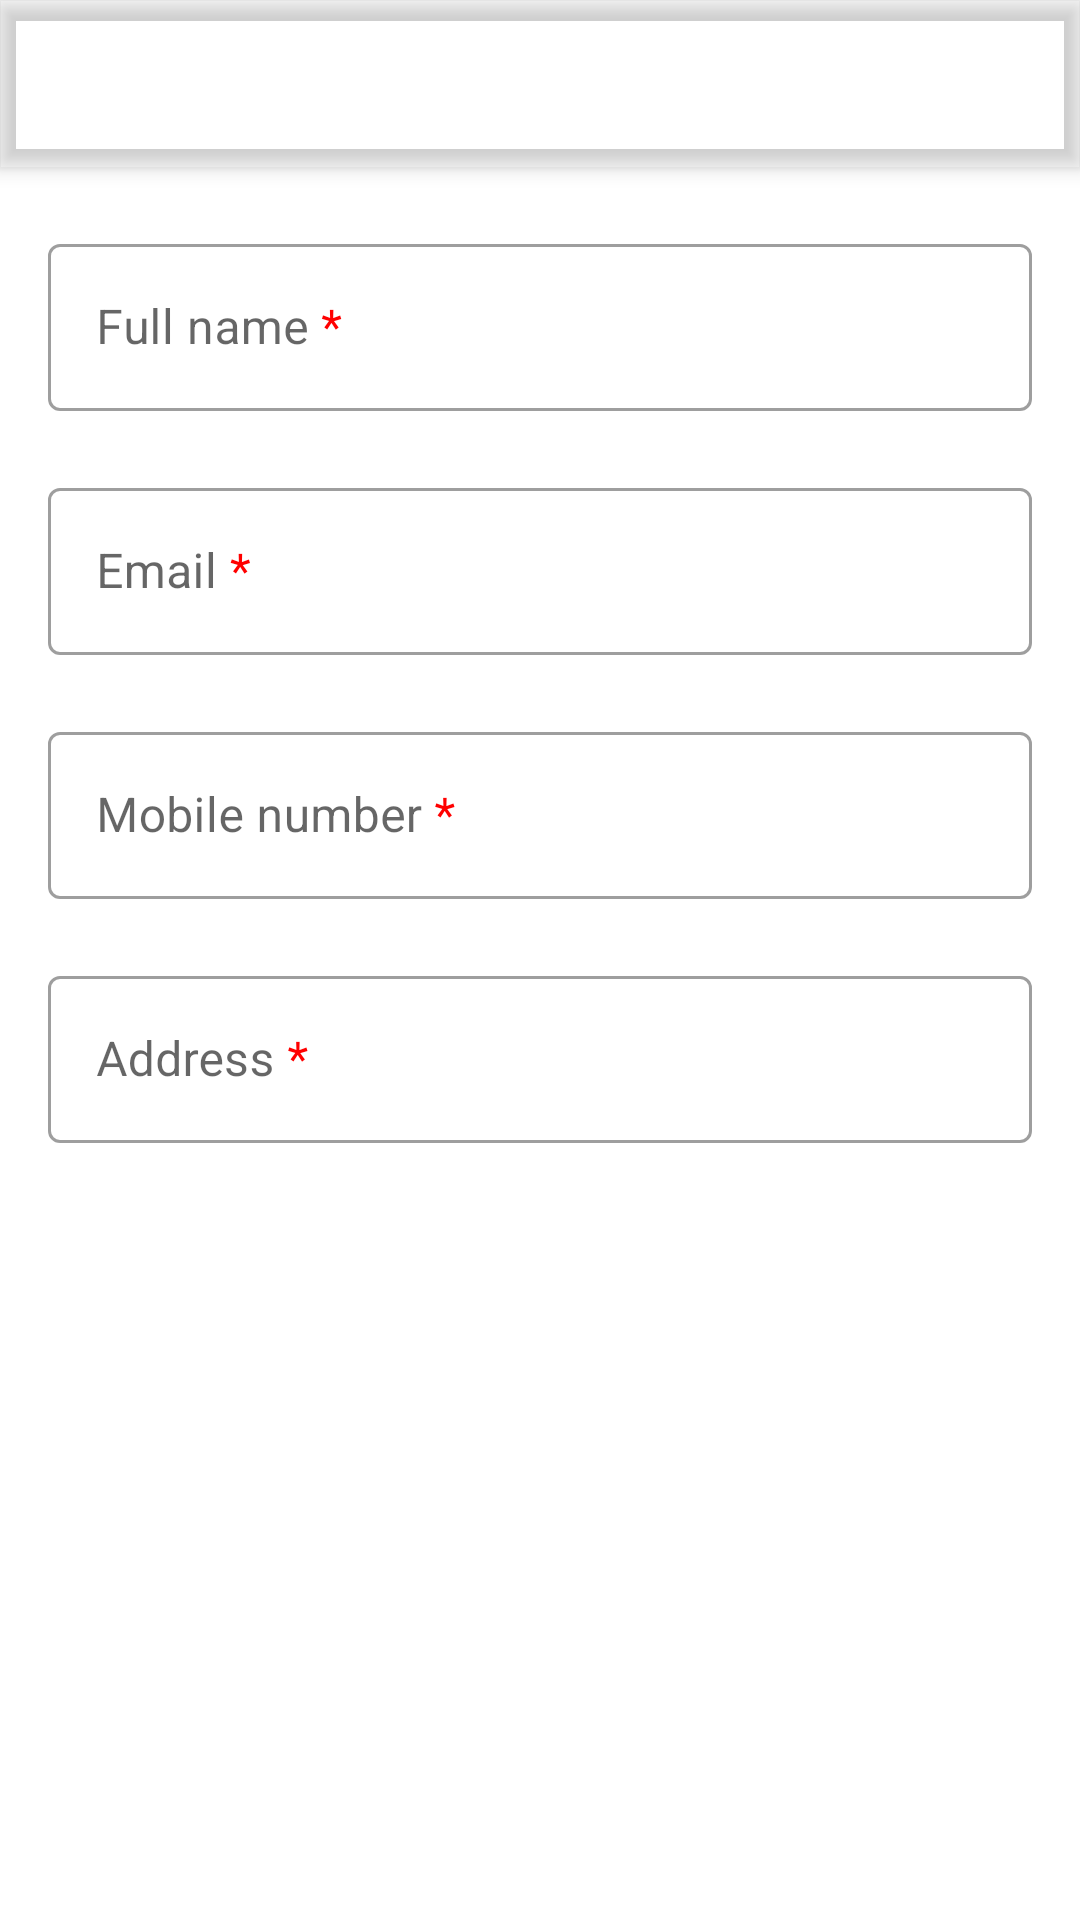

Android layout source for this screen:
<!-- AndroidManifest.xml: activity theme Theme.MovieAndUsers.NoActionBar -->
<!-- res/layout/activity_add_user.xml -->
<?xml version="1.0" encoding="utf-8"?>
<androidx.coordinatorlayout.widget.CoordinatorLayout xmlns:android="http://schemas.android.com/apk/res/android"
    xmlns:app="http://schemas.android.com/apk/res-auto"
    xmlns:tools="http://schemas.android.com/tools"
    android:layout_width="match_parent"
    android:layout_height="match_parent"
    tools:context=".ui.AddUserActivity">

    <com.google.android.material.appbar.AppBarLayout
        android:layout_width="match_parent"
        android:layout_height="wrap_content"
        android:theme="@style/Theme.MovieAndUsers.AppBarOverlay">

        <androidx.appcompat.widget.Toolbar
            android:id="@+id/toolbar"
            android:layout_width="match_parent"
            android:layout_height="?attr/actionBarSize"
            android:background="?attr/colorPrimary"
            app:popupTheme="@style/Theme.MovieAndUsers.PopupOverlay" />

    </com.google.android.material.appbar.AppBarLayout>

    <LinearLayout
        android:layout_marginTop="60dp"
        android:padding="16dp"
        android:layout_width="match_parent"
        android:layout_height="match_parent"
        android:orientation="vertical">

        <com.google.android.material.textfield.TextInputLayout
            android:layout_width="match_parent"
            android:layout_height="wrap_content"
            app:errorEnabled="true"
            style="@style/Widget.MaterialComponents.TextInputLayout.OutlinedBox"
            android:hint="@string/hint_name">

            <com.google.android.material.textfield.TextInputEditText
                android:id="@+id/input_name"
                android:ems="10"
                android:inputType="textPersonName"
                android:layout_width="match_parent"
                android:layout_height="wrap_content"
                android:singleLine="true" />

        </com.google.android.material.textfield.TextInputLayout>

        <com.google.android.material.textfield.TextInputLayout
            android:layout_width="match_parent"
            android:layout_height="wrap_content"
            app:errorEnabled="true"
            style="@style/Widget.MaterialComponents.TextInputLayout.OutlinedBox"
            android:hint="@string/hint_email">

            <com.google.android.material.textfield.TextInputEditText
                android:id="@+id/input_email"
                android:layout_width="match_parent"
                android:layout_height="wrap_content"
                android:ems="10"
                android:inputType="textEmailAddress"
                android:singleLine="true" />

        </com.google.android.material.textfield.TextInputLayout>

        <com.google.android.material.textfield.TextInputLayout
            android:layout_width="match_parent"
            android:layout_height="wrap_content"
            app:errorEnabled="true"
            style="@style/Widget.MaterialComponents.TextInputLayout.OutlinedBox"
            android:hint="@string/hint_phone">

            <com.google.android.material.textfield.TextInputEditText
                android:id="@+id/input_phone"
                android:layout_width="match_parent"
                android:layout_height="wrap_content"
                android:ems="10"
                android:maxLength="10"
                android:inputType="phone"
                android:singleLine="true" />

        </com.google.android.material.textfield.TextInputLayout>
        <com.google.android.material.textfield.TextInputLayout
            android:layout_width="match_parent"
            android:layout_height="wrap_content"
            app:errorEnabled="true"
            style="@style/Widget.MaterialComponents.TextInputLayout.OutlinedBox"
            android:hint="@string/hint_address">

            <com.google.android.material.textfield.TextInputEditText
                android:id="@+id/input_address"
                android:ems="10"
                android:inputType="textPersonName"
                android:layout_width="match_parent"
                android:layout_height="wrap_content"
                android:singleLine="true" />

        </com.google.android.material.textfield.TextInputLayout>
    </LinearLayout>

</androidx.coordinatorlayout.widget.CoordinatorLayout>
<!-- resources referenced by this layout -->
<resources>
  <string name="hint_address">Address <font color="#FF0000">*</font></string>
  <string name="hint_email">Email <font color="#FF0000">*</font></string>
  <string name="hint_name">Full name <font color="#FF0000">*</font></string>
  <string name="hint_phone">Mobile number <font color="#FF0000">*</font></string>
  <style name="Theme.MovieAndUsers.AppBarOverlay" parent="ThemeOverlay.AppCompat.Dark.ActionBar" />
  <style name="Theme.MovieAndUsers.PopupOverlay" parent="ThemeOverlay.AppCompat.Light" />
  <style name="Theme.MovieAndUsers.NoActionBar">
          <item name="windowActionBar">false</item>
          <item name="windowNoTitle">true</item>
      </style>
</resources>
